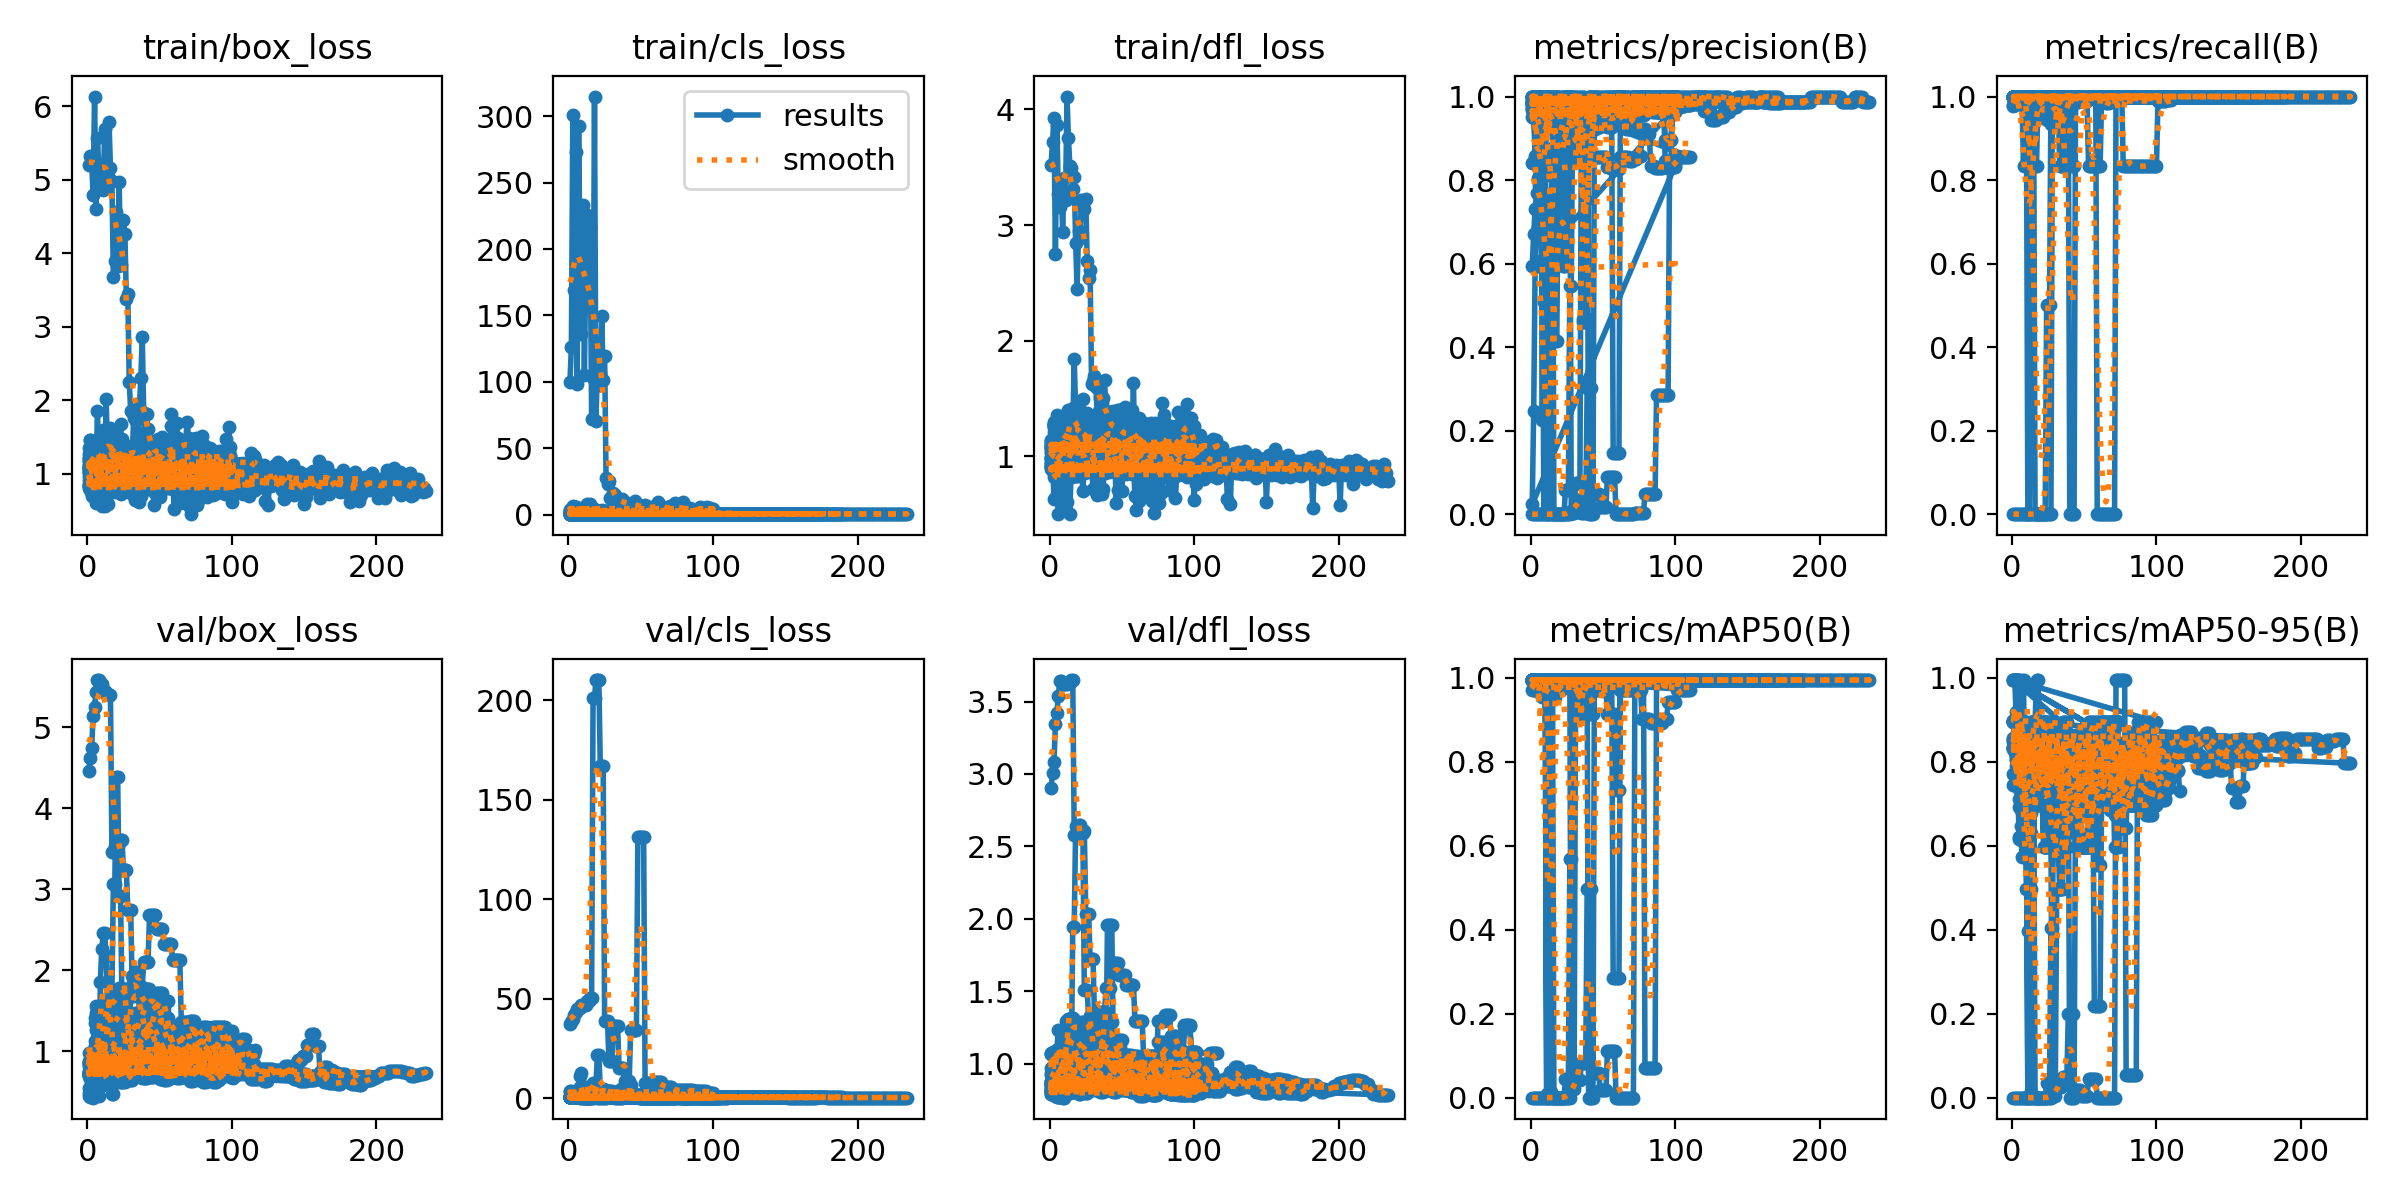

The file beside this chart, header and first rows:
epoch, time, train/box_loss, train/cls_loss, train/dfl_loss, metrics/precision(B), metrics/recall(B), metrics/mAP50(B), metrics/mAP50-95(B), val/box_loss, val/cls_loss, val/dfl_loss, lr/pg0, lr/pg1, lr/pg2
1, 3.851, 5.202, 99.81, 3.516, 0, 0, 0, 0, 4.455, 37.25, 2.902, 0, 0, 0
2, 4.173, 5.316, 126.5, 3.714, 0, 0, 0, 0, 4.618, 38.5, 3.004, 1.6505e-05, 1.6505e-05, 1.6505e-05
3, 4.617, 5.235, 301.2, 3.923, 0, 0, 0, 0, 4.741, 40.06, 3.084, 3.26799e-05, 3.26799e-05, 3.26799e-05
4, 4.997, 4.796, 169.1, 2.746, 0, 0, 0, 0, 5.142, 41.81, 3.343, 4.85247e-05, 4.85247e-05, 4.85247e-05
5, 5.335, 6.129, 273.3, 3.861, 0, 0, 0, 0, 5.257, 43.31, 3.424, 6.40395e-05, 6.40395e-05, 6.40395e-05
6, 5.683, 4.595, 98.16, 3.272, 0, 0, 0, 0, 5.441, 44.94, 3.54, 7.92242e-05, 7.92242e-05, 7.92242e-05
7, 6.063, 5.572, 292.5, 3.151, 0, 0, 0, 0, 5.584, 45.34, 3.64, 9.40788e-05, 9.40788e-05, 9.40788e-05
8, 6.385, 5.108, 187.5, 3.377, 0, 0, 0, 0, 5.584, 45.34, 3.64, 0.0001086, 0.0001086, 0.0001086
9, 6.742, 4.948, 136, 2.943, 0, 0, 0, 0, 5.529, 47.11, 3.624, 0.0001228, 0.0001228, 0.0001228
10, 7.104, 5.044, 233.5, 3.406, 0, 0, 0, 0, 5.529, 47.11, 3.624, 0.0001367, 0.0001367, 0.0001367
11, 7.443, 4.856, 104.9, 3.217, 0, 0, 0, 0, 5.45, 47.11, 3.622, 0.0001502, 0.0001502, 0.0001502
12, 7.825, 5.693, 191.6, 4.11, 0, 0, 0, 0, 5.45, 47.11, 3.622, 0.0001634, 0.0001634, 0.0001634
13, 8.173, 5.188, 225.4, 3.75, 0, 0, 0, 0, 5.413, 48.86, 3.627, 0.0001763, 0.0001763, 0.0001763
14, 8.503, 5.05, 164.4, 3.512, 0, 0, 0, 0, 5.413, 48.86, 3.627, 0.0001888, 0.0001888, 0.0001888
15, 8.906, 5.783, 216.5, 3.492, 0, 0, 0, 0, 5.397, 50.5, 3.648, 0.000201, 0.000201, 0.000201
16, 9.225, 5.152, 71.72, 3.309, 0, 0, 0, 0, 5.397, 50.5, 3.648, 0.0002129, 0.0002129, 0.0002129
17, 9.651, 4.988, 102.5, 3.412, 0, 0, 0, 0, 3.464, 200.9, 2.58, 0.0002245, 0.0002245, 0.0002245
18, 10.17, 3.677, 314.9, 2.848, 0, 0, 0, 0, 3.464, 200.9, 2.58, 0.0002357, 0.0002357, 0.0002357
19, 10.69, 3.889, 70.7, 2.449, 0, 0, 0, 0, 3.533, 210.1, 2.586, 0.0002466, 0.0002466, 0.0002466
20, 11.22, 4.566, 110.4, 2.946, 0, 0, 0, 0, 3.533, 210.1, 2.586, 0.0002572, 0.0002572, 0.0002572
21, 11.77, 3.823, 97.76, 2.885, 0, 0, 0, 0, 3.533, 210.1, 2.586, 0.0002674, 0.0002674, 0.0002674
22, 12.31, 4.971, 106.5, 3.215, 0, 0, 0, 0, 3.613, 167.1, 2.608, 0.0002773, 0.0002773, 0.0002773
23, 12.89, 3.845, 149.5, 3.158, 0, 0, 0, 0, 3.613, 167.1, 2.608, 0.0002869, 0.0002869, 0.0002869
24, 13.42, 4.249, 101.7, 3.142, 0, 0, 0, 0, 3.613, 167.1, 2.608, 0.0002961, 0.0002961, 0.0002961
25, 14.01, 4.45, 119.5, 3.223, 0, 0, 0, 0, 3.232, 38.88, 2.034, 0.000305, 0.000305, 0.000305
26, 14.54, 4.262, 27.35, 2.687, 0, 0, 0, 0, 3.232, 38.88, 2.034, 0.0003136, 0.0003136, 0.0003136
27, 15.1, 3.373, 22.74, 2.54, 0, 0, 0, 0, 3.232, 38.88, 2.034, 0.0003219, 0.0003219, 0.0003219
28, 15.64, 3.443, 25.24, 2.608, 0.00671, 1, 0.02163, 0.0047, 2.741, 18.76, 1.724, 0.0003298, 0.0003298, 0.0003298
29, 16.18, 2.243, 12.73, 1.624, 0.00671, 1, 0.02163, 0.0047, 2.741, 18.76, 1.724, 0.0003374, 0.0003374, 0.0003374
30, 16.72, 1.86, 10.54, 1.655, 0.00671, 1, 0.02163, 0.0047, 2.741, 18.76, 1.724, 0.0003446, 0.0003446, 0.0003446
31, 17.27, 1.848, 15.89, 1.694, 0.03436, 1, 0.04326, 0.02596, 1.815, 36.14, 1.342, 0.0003516, 0.0003516, 0.0003516
32, 17.82, 1.808, 14.9, 1.6, 0.03436, 1, 0.04326, 0.02596, 1.815, 36.14, 1.342, 0.0003582, 0.0003582, 0.0003582
33, 18.34, 1.866, 10.62, 1.339, 0.03436, 1, 0.04326, 0.02596, 1.815, 36.14, 1.342, 0.0003644, 0.0003644, 0.0003644
34, 18.91, 1.723, 11.23, 1.391, 0.03436, 1, 0.04326, 0.02596, 1.815, 36.14, 1.342, 0.0003704, 0.0003704, 0.0003704
35, 19.46, 1.538, 9.737, 1.509, 0.00333, 1, 0.08292, 0.04975, 1.795, 15.15, 1.356, 0.000376, 0.000376, 0.000376
36, 20.02, 1.91, 9.175, 1.46, 0.00333, 1, 0.08292, 0.04975, 1.795, 15.15, 1.356, 0.0003813, 0.0003813, 0.0003813
37, 20.54, 2.297, 11.49, 1.508, 0.00333, 1, 0.08292, 0.04975, 1.795, 15.15, 1.356, 0.0003862, 0.0003862, 0.0003862
38, 21.09, 2.862, 10.09, 1.664, 0.00333, 1, 0.08292, 0.04975, 1.795, 15.15, 1.356, 0.0003909, 0.0003909, 0.0003909
39, 21.64, 1.832, 9.292, 1.381, 0.3031, 1, 0.4975, 0.199, 2.104, 8.617, 1.522, 0.0003952, 0.0003952, 0.0003952
40, 22.15, 1.549, 8.379, 1.286, 0.3031, 1, 0.4975, 0.199, 2.104, 8.617, 1.522, 0.0003991, 0.0003991, 0.0003991
41, 22.69, 1.812, 6.645, 1.332, 0.3031, 1, 0.4975, 0.199, 2.104, 8.617, 1.522, 0.0004027, 0.0004027, 0.0004027
42, 23.22, 1.604, 7.205, 1.102, 0.3031, 1, 0.4975, 0.199, 2.104, 8.617, 1.522, 0.000406, 0.000406, 0.000406
43, 23.78, 1.335, 7.466, 1.331, 0.04737, 1, 0.05853, 0.01756, 2.676, 34.43, 1.697, 0.000409, 0.000409, 0.000409
44, 24.28, 1.047, 8.221, 1.112, 0.04737, 1, 0.05853, 0.01756, 2.676, 34.43, 1.697, 0.0004117, 0.0004117, 0.0004117
45, 24.78, 1.411, 5.678, 1.227, 0.04737, 1, 0.05853, 0.01756, 2.676, 34.43, 1.697, 0.000414, 0.000414, 0.000414
46, 25.27, 1.163, 10.06, 1.324, 0.04737, 1, 0.05853, 0.01756, 2.676, 34.43, 1.697, 0.000416, 0.000416, 0.000416
47, 25.79, 1.414, 8.085, 1.405, 0.04737, 1, 0.05853, 0.01756, 2.676, 34.43, 1.697, 0.0004176, 0.0004176, 0.0004176
48, 26.29, 1.143, 6.926, 1.232, 0.01746, 1, 0.01843, 0.0049, 2.511, 131.4, 1.615, 0.0004189, 0.0004189, 0.0004189
49, 26.79, 1.477, 6.973, 1.17, 0.01746, 1, 0.01843, 0.0049, 2.511, 131.4, 1.615, 0.0004199, 0.0004199, 0.0004199
50, 27.28, 1.311, 5.474, 1.23, 0.01746, 1, 0.01843, 0.0049, 2.511, 131.4, 1.615, 0.0004206, 0.0004206, 0.0004206
51, 27.79, 1.098, 4.291, 1.196, 0.01746, 1, 0.01843, 0.0049, 2.511, 131.4, 1.615, 0.0004209, 0.0004209, 0.0004209
52, 28.27, 1.447, 3.835, 1.13, 0.01746, 1, 0.01843, 0.0049, 2.511, 131.4, 1.615, 0.0004209, 0.0004209, 0.0004209
53, 28.81, 1.338, 7.476, 1.212, 0.0884, 1, 0.1106, 0.04422, 2.323, 7.609, 1.545, 0.0004206, 0.0004206, 0.0004206
54, 29.31, 1.372, 3.774, 1.024, 0.0884, 1, 0.1106, 0.04422, 2.323, 7.609, 1.545, 0.0004199, 0.0004199, 0.0004199
55, 29.84, 1.163, 4.377, 1.344, 0.0884, 1, 0.1106, 0.04422, 2.323, 7.609, 1.545, 0.0004189, 0.0004189, 0.0004189
56, 30.33, 1.305, 5.457, 1.266, 0.0884, 1, 0.1106, 0.04422, 2.323, 7.609, 1.545, 0.0004176, 0.0004176, 0.0004176
57, 30.89, 1.075, 4.865, 1.182, 0.0884, 1, 0.1106, 0.04422, 2.323, 7.609, 1.545, 0.000416, 0.000416, 0.000416
58, 31.39, 1.817, 6.019, 1.312, 0.0884, 1, 0.1106, 0.04422, 2.323, 7.609, 1.545, 0.000414, 0.000414, 0.000414
59, 31.93, 1.217, 4.766, 1.262, 0, 0, 0, 0, 2.13, 8.259, 1.298, 0.0004117, 0.0004117, 0.0004117
60, 32.43, 1.253, 5.949, 1.137, 0, 0, 0, 0, 2.13, 8.259, 1.298, 0.000409, 0.000409, 0.000409
... 2,593 more rows
